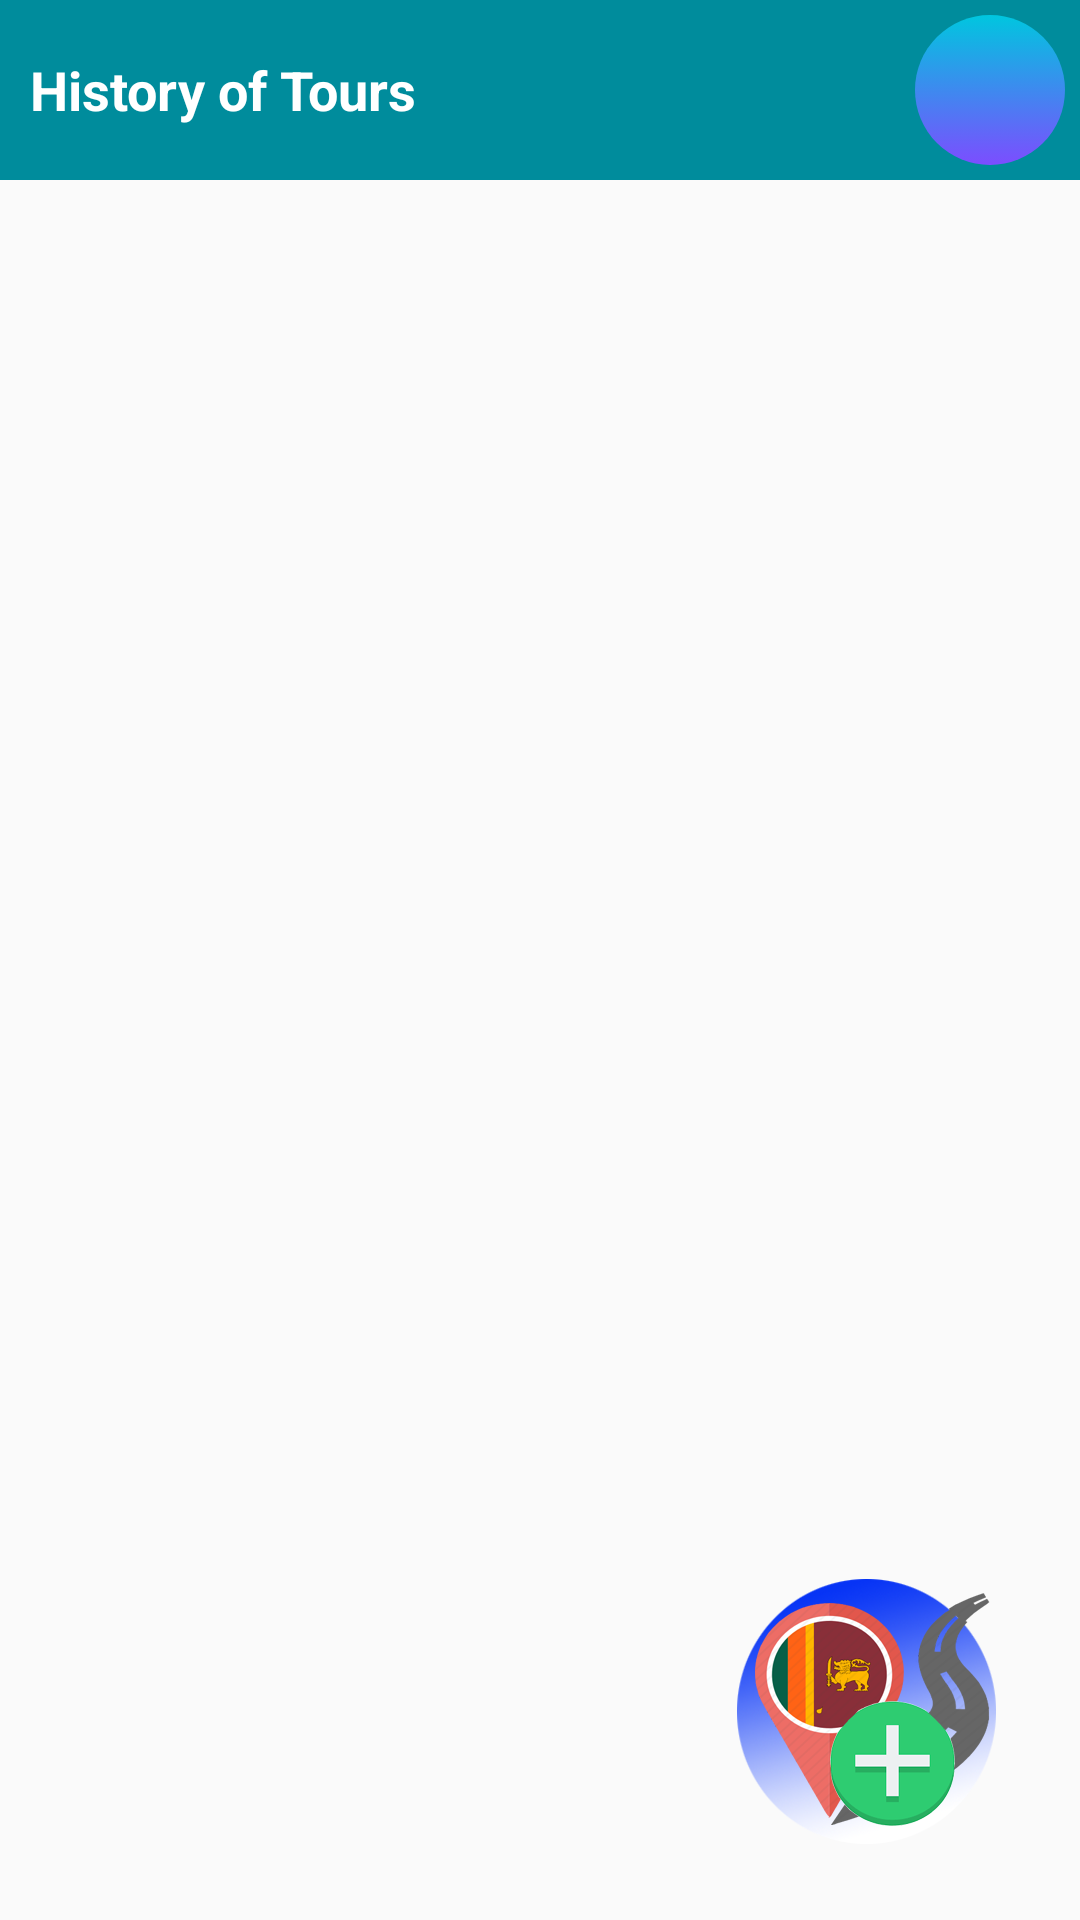

Here is an Android app screen rendered from its layout file. Give the layout XML and the strings, colors and styles it references.
<!-- AndroidManifest.xml: application theme AppTheme -->
<!-- res/layout/activity_my_plan_acticity.xml -->
<?xml version="1.0" encoding="utf-8"?>
<RelativeLayout xmlns:android="http://schemas.android.com/apk/res/android"
    xmlns:app="http://schemas.android.com/apk/res-auto"
    xmlns:tools="http://schemas.android.com/tools"
    android:layout_width="match_parent"
    android:layout_height="match_parent"
    tools:context=".MyPlanActicity">


    <TextView
        android:id="@+id/lbltrip"
        android:padding="10dp"
        android:background="@color/colorPrimaryDark"
        android:textColor="@color/whitecolor"
        android:text="@string/triphistory"
        android:textSize="18sp"
        android:textStyle="bold"
        android:gravity="center_vertical"
        android:layout_width="match_parent"
        android:layout_height="60dp"/>
    <ImageView
        android:layout_margin="5dp"
        android:id="@+id/refresh"
        android:layout_width="50dp"
        android:layout_height="50dp"
        android:src="@drawable/ic_baseline_refresh_24"
        android:layout_alignParentEnd="true"
        android:background="@drawable/round_bg"
        />



    <LinearLayout
        android:layout_below="@+id/lbltrip"
        android:orientation="vertical"
        android:layout_width="match_parent"
        android:layout_height="match_parent">

        <androidx.recyclerview.widget.RecyclerView
            android:layout_marginTop="2dp"
            android:id="@+id/trpHistorylist"
            android:dividerHeight="2dp"
            android:padding="5dp"
            android:divider="@color/whitecolor"
            android:layout_width="match_parent"
            android:layout_height="match_parent"/>


    </LinearLayout>

    <ImageView
        android:id="@+id/addnewtour"
        android:src="@drawable/addtour"
        android:layout_width="100dp"
        android:layout_height="100dp"
        android:layout_alignParentEnd="true"
        android:layout_alignParentBottom="true"
        android:layout_margin="20dp"/>



</RelativeLayout>
<!-- resources referenced by this layout -->
<resources>
  <color name="colorPrimaryDark">#008C9C</color>
  <color name="whitecolor">#fFF</color>
  <!-- drawable addtour: png bitmap (drawable, 55925 bytes) -->
  <!-- drawable round_bg (drawable) -->
  <?xml version="1.0" encoding="utf-8"?>
  <selector xmlns:tools="http://schemas.android.com/tools" android:shape="rectangle" xmlns:android="http://schemas.android.com/apk/res/android">
      <item android:state_pressed="true"
          tools:ignore="StateListReachable">
          <shape>
              <corners android:radius="100dp"/>
              <solid android:color="@color/colorPrimary"/>
              <stroke android:color="@color/whitecolor"/>
              <padding android:bottom="10dp"
                  android:right="10dp"
                  android:left="10dp"
                  android:top="10dp"/>
          </shape>
  
      </item>
      <item>
          <shape>
              <corners android:radius="100dp"
                  />
              <gradient android:startColor="@color/colorPrimary"
                  android:endColor="@color/colorAccent"
                  android:angle="270"
                  />
              <stroke android:color="@color/whitecolor"
                  />
              <padding android:bottom="10dp"
                  android:right="10dp"
                  android:left="10dp"
                  android:top="10dp"
                  />
          </shape>
      </item>
  
  
  
  
  
  </selector>
  <string name="triphistory">History of Tours</string>
  <style name="AppTheme" parent="Theme.AppCompat.Light.NoActionBar">
          
          <item name="colorPrimary">@color/colorPrimary</item>
          <item name="colorPrimaryDark">@color/colorPrimaryDark</item>
          <item name="colorAccent">@color/colorAccent</item>
  
      </style>
  <color name="colorPrimary">#00C6DF</color>
  <color name="colorAccent">#7C4DFF</color>
</resources>
